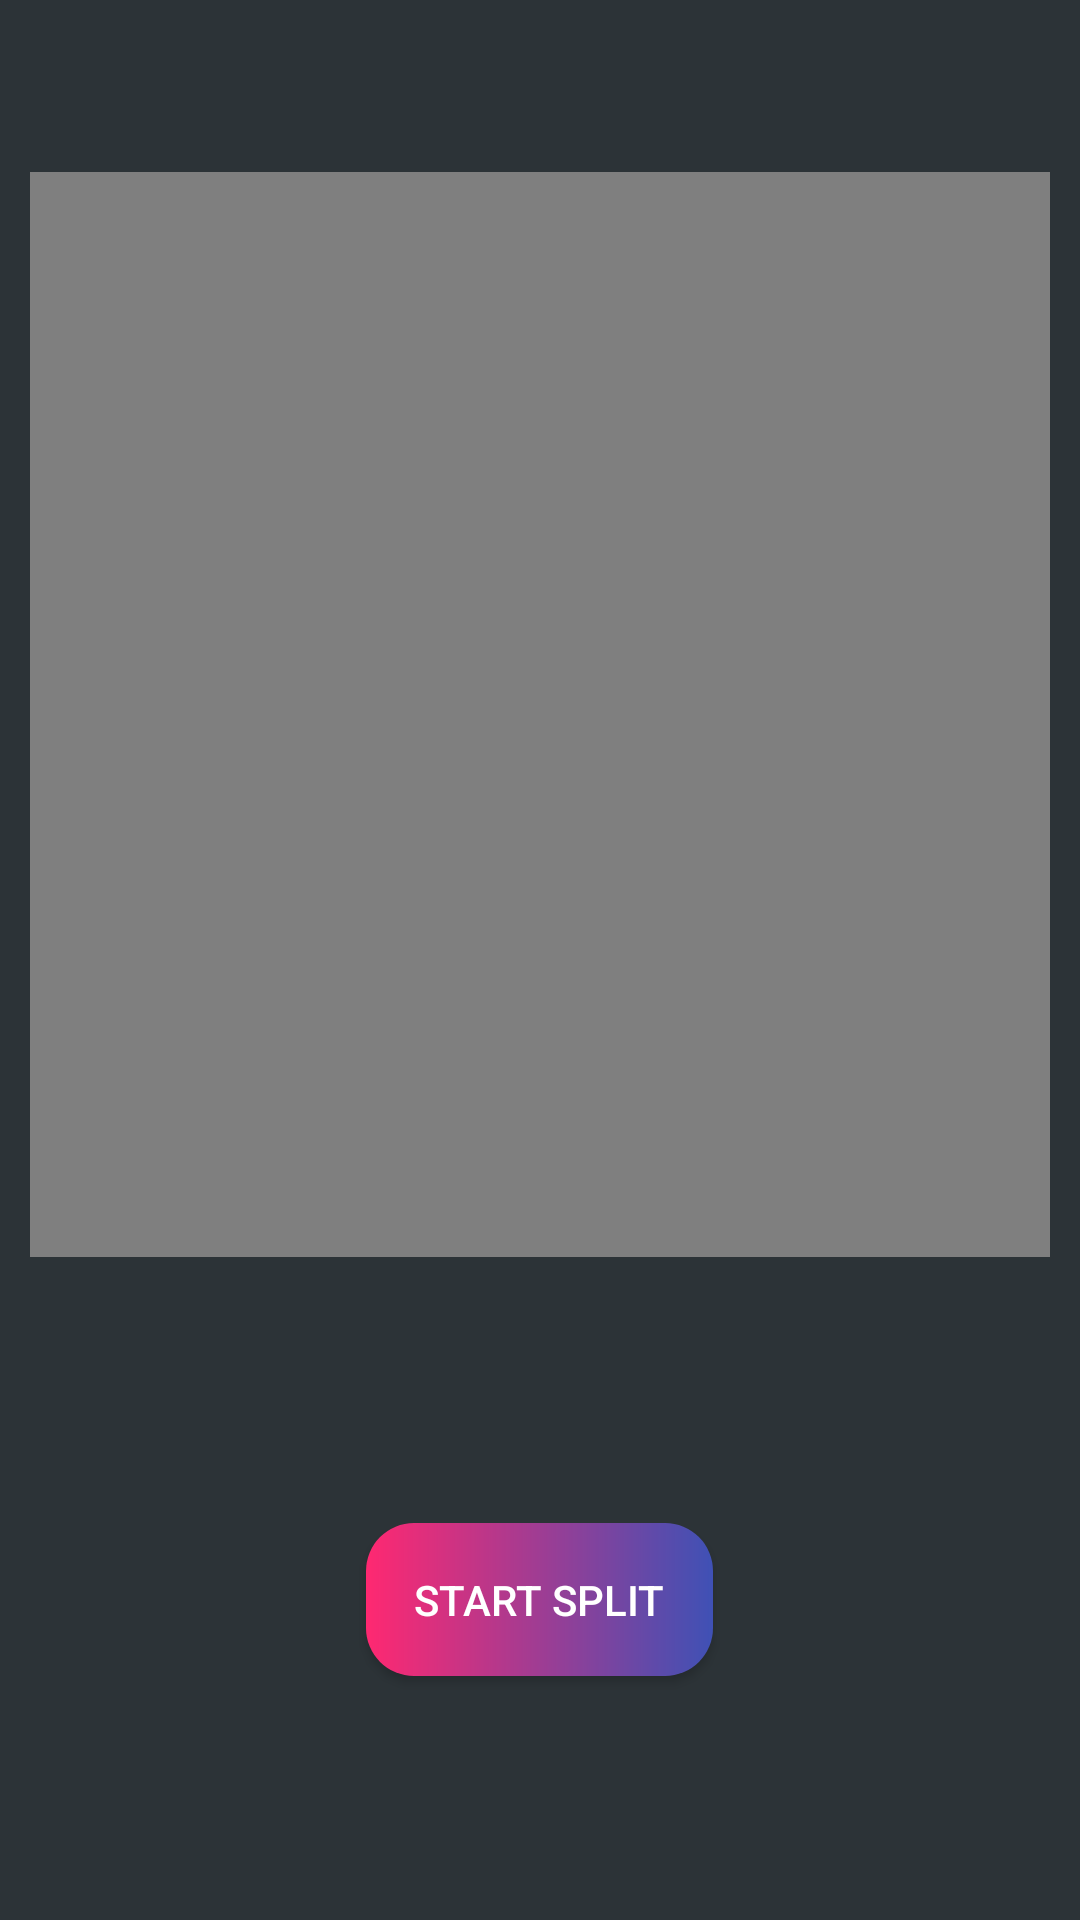

Reconstruct the res/layout file that produces this screen, plus the resources it refers to.
<!-- AndroidManifest.xml: application theme AppTheme -->
<!-- res/layout/fragment_spilt_whats.xml -->
<?xml version="1.0" encoding="utf-8"?>
<LinearLayout
    xmlns:android="http://schemas.android.com/apk/res/android"
    xmlns:tools="http://schemas.android.com/tools"
    android:layout_width="match_parent"
    android:layout_height="match_parent"
    android:background="@color/screen_back"
    android:gravity="center"
    android:orientation="vertical"
    tools:context=".SpiltWhatsFragment">

    <LinearLayout
        android:layout_width="match_parent"
        android:layout_height="match_parent"
        android:orientation="vertical"
        android:layout_weight="1"
        android:gravity="center"
        >


        <RelativeLayout
            android:id="@+id/RlFilename"
            android:layout_width="match_parent"
            android:layout_height="40dp"
            android:layout_marginLeft="5dp"
            android:layout_marginTop="10dp"
            android:layout_marginRight="5dp">

            <TextView
                android:id="@+id/Filename_split"
                android:layout_width="wrap_content"
                android:layout_height="wrap_content"
                android:layout_centerHorizontal="true"
                android:layout_centerVertical="true"
                android:textAppearance="?android:attr/textAppearance"
                android:textColor="#fff"
                android:textSize="15dp"
                android:textStyle="bold" />
        </RelativeLayout>

        <RelativeLayout
            android:layout_width="match_parent"
            android:layout_height="match_parent"
            android:layout_marginLeft="5dp"
            android:layout_marginTop="5dp"
            android:layout_marginRight="5dp"
            android:layout_marginBottom="5dp">

            <VideoView
                android:id="@+id/videoView_split"
                android:layout_width="match_parent"
                android:layout_height="match_parent"
                android:layout_centerInParent="true"
                android:layout_marginLeft="5dp"
                android:layout_marginRight="5dp"
                android:layout_marginBottom="5dp"
                android:keepScreenOn="true" />
        </RelativeLayout>


    </LinearLayout>


    <LinearLayout
        android:layout_width="match_parent"
        android:layout_height="match_parent"
        android:gravity="center"
        android:layout_weight="2">

        <android.widget.Button
            android:id="@+id/button5"
            android:layout_width="wrap_content"
            android:layout_height="wrap_content"
            android:layout_gravity="center"
            android:background="@drawable/gradient"
            android:textColor="#fff"
            android:padding="16dp"
            android:text="Start Split"
            />

    </LinearLayout>





</LinearLayout>
<!-- resources referenced by this layout -->
<resources>
  <color name="screen_back">#2C3337</color>
  <!-- drawable gradient (drawable) -->
  <?xml version="1.0" encoding="utf-8"?>
  <layer-list xmlns:android="http://schemas.android.com/apk/res/android">
      <item>
          <shape android:shape="rectangle">
              <gradient android:startColor="@color/colorPrim"
                  android:endColor="#3F51B5"/>
              <corners android:radius="16dp"/>
          </shape>
      </item>
  </layer-list>
  <style name="AppTheme" parent="Theme.AppCompat.Light.NoActionBar">
          
          <item name="colorPrimary">@color/colorPrimary</item>
          <item name="colorPrimaryDark">@color/colorPrimaryDark</item>
          <item name="colorAccent">@color/colorAccent</item>
          <item name="android:windowNoTitle">true</item>
          <item name="android:windowActionBar">false</item>
          <item name="android:windowFullscreen">true</item>
          <item name="android:windowContentOverlay">@null</item>
          <item name="android:windowDisablePreview">true</item>
      </style>
  <color name="colorPrim">#ff2871</color>
  <color name="colorPrimary">#008577</color>
  <color name="colorPrimaryDark">#00574B</color>
  <color name="colorAccent">#D81B60</color>
</resources>
